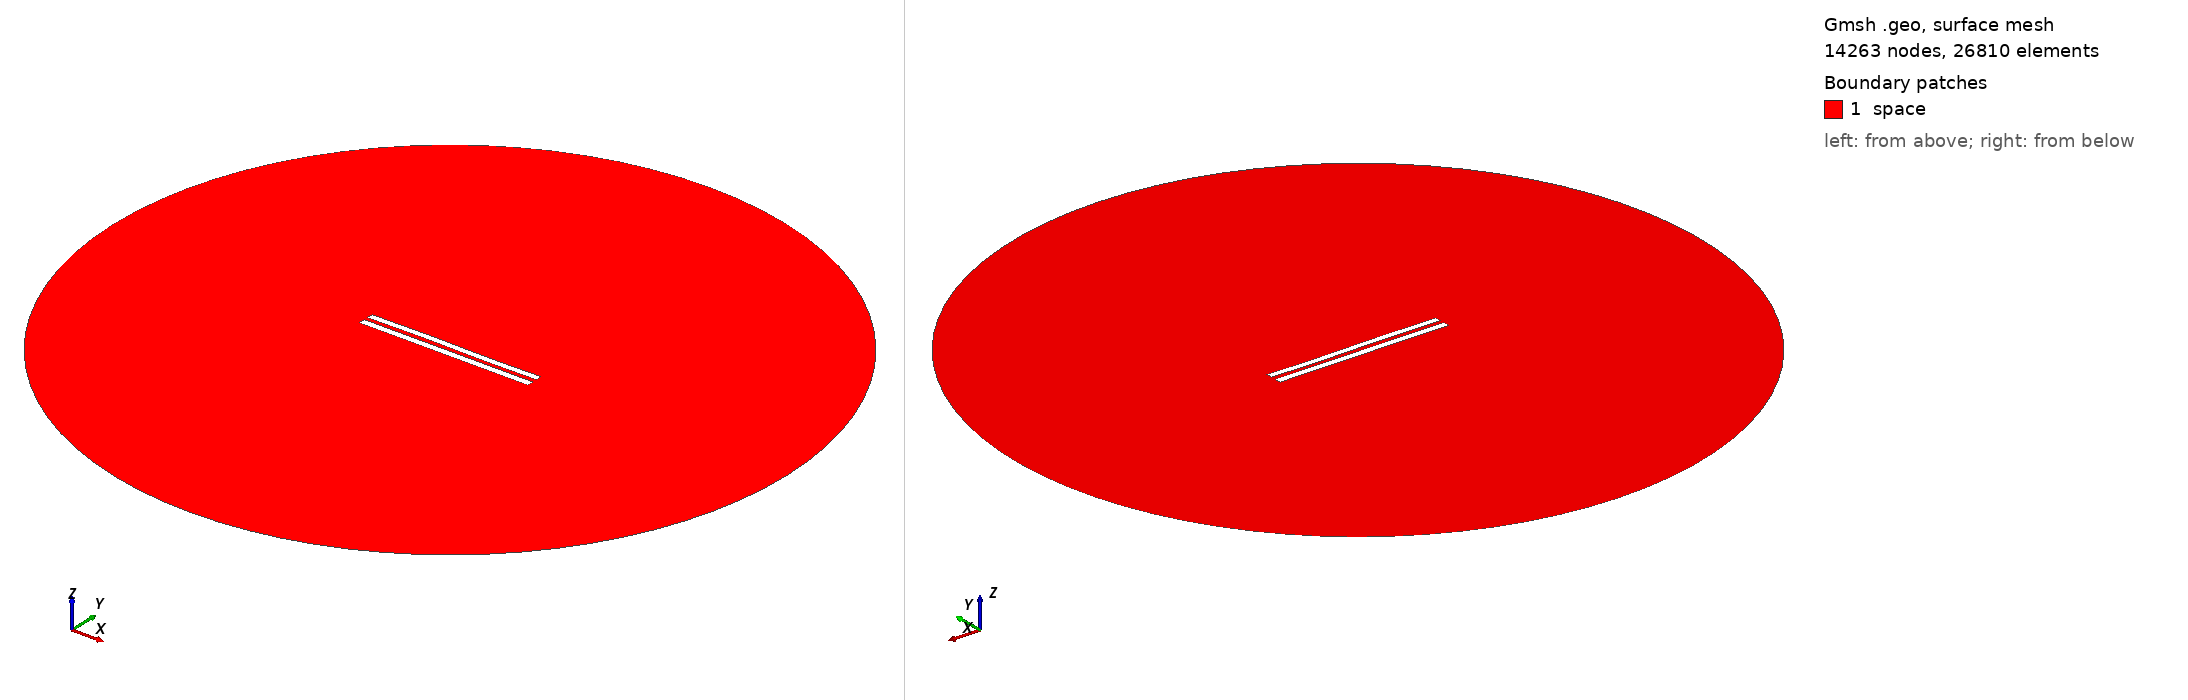

Gmsh geometry script, surface-meshed: 14263 nodes, 26810 surface elements. Boundary patches (legend numbers): 1 space. Left view from above one corner, right view from below the opposite corner. Legend entries are the model's physical surfaces. The drawing asked Gmsh for element sizes between 1% and 20% of the model's largest extent; the script's own settings can give other sizes.

=== 6098.geo (drawn) ===
//---------------------------------------
// Geometry kernel
//---------------------------------------

SetFactory("OpenCASCADE");



//---------------------------------------
// Parameters of the geometry
//---------------------------------------

// Overetch of the upper plate
overetch = 0.125;

// Distance between the plates
distance = 2.5;

// Discretization over the x axis (for the deformation)
nx = 50; 

// Length of the plate
L = 100 - overetch; 

// Number of modes
n = 4; 

// 1st mode coefficient
coeff(1) = 0.07499999999999998;
beta(1) = 0.596864 * 3.1415926535 / L;

// 2nd mode coefficient
coeff(2) = 0.07499999999999998;
beta(2) = 1.49418 * 3.1415926535 / L;

// 3rd mode coefficient
coeff(3) = 0.15;
beta(3) = 2.50025 * 3.1415926535 / L;

// 4th mode coefficient
coeff(4) = 0.0;
beta(4) = 3.49999 * 3.1415926535 / L;



//---------------------------------------
// Upper plate (deformed rectangle)
//---------------------------------------

// Coordiantes of the upper plate
xmin = -50;
xmax = 50 - overetch;

// Height of the upper plate
yheight = 4 - 2 * overetch;

// Indexes of the points
UpperID[] = {};
LowerID[] = {};
LeftID[] = {};
RightID[] = {};

// Point index
p = 1;

// Horizontal edges
For i In {1:nx}
    x = xmin + (i-1)*(xmax - xmin)/(nx-1);

    y_bottom = distance / 2 + overetch;
    For j In {1:n}
        C = (Cosh(beta(j)*L) + Cos(beta(j)*L)) / (Sinh(beta(j)*L) + Sin(beta(j)*L));
        y_bottom  = y_bottom + coeff(j) * (Cosh(beta(j)*(x+50)) - Cos(beta(j)*(x+50)) - C * (Sinh(beta(j)*(x+50)) - Sin(beta(j)*(x+50))));
    EndFor

    y_top = y_bottom + yheight;

    Point(p) = {x, y_top, 0, 1.0};
    UpperID[i] = p;
    p = p + 1;

    Point(p) = {x, y_bottom, 0, 1.0};
    LowerID[i] = p;
    p = p + 1;
EndFor

// Create point lists
UpperPts[] = {}; LowerPts[] = {};
For i In {1:nx}
  UpperPts[] += {UpperID[i]};
  LowerPts[] += {LowerID[i]};
EndFor

// Build splines
Spline(1) = {UpperPts[]};
Spline(2) = {LowerPts[]};
Line(3) = {LowerPts[nx-1], UpperPts[nx-1]};
Line(4) = {LowerPts[0], UpperPts[0]};

// Build the plane surface
Curve Loop(1) = {2, 3, -1, -4};
Plane Surface(1) = {1};



//---------------------------------------
// Lower plate (rectangle)
//---------------------------------------

// Vertices
Point(1001) = {-50, -1, 0, 1.0};
Point(1002) = { 50, -1, 0, 1.0};
Point(1003) = { 50,  -5, 0, 1.0};
Point(1004) = {-50,  -5, 0, 1.0};

// Edges
Line(5) = {1001, 1002};
Line(6) = {1002, 1003};
Line(7) = {1003, 1004};
Line(8) = {1004, 1001};

// Plane surface
Line Loop(2) = {5, 6, 7, 8};
Plane Surface(2) = {2}; 



//---------------------------------------
// Outer (fictious) boundary
//---------------------------------------

// Points
Point(1005) = {0, 0, 0};       // Center
Point(1006) = {200, 0, 0};     // Start point
Point(1007) = {0, 200, 0};     // 90 degrees
Point(1008) = {-200, 0, 0};    // 180 degrees
Point(1009) = {0, -200, 0};    // 270 degrees

// Circle arcs (each needs start, center, end)
Circle(9) = {1006, 1005, 1007};
Circle(10) = {1007, 1005, 1008};
Circle(11) = {1008, 1005, 1009};
Circle(12) = {1009, 1005, 1006};

// Plane surface for the entire domain
Curve Loop(3) = {9, 10, 11, 12};
Surface(3) = {3};

// Subtract the plates from the whole domain to obtain the actual domain where we want to solve the equations
BooleanDifference{ Surface{3}; Delete; }{ Surface{1}; Surface{2}; Delete; }




//---------------------------------------
// Transfinite Lines/Curves
//---------------------------------------

// Set the number of points on the boundaries
r = 7;

// Plates
Transfinite Curve {1, 2} = 50*r Using Progression 1;
Transfinite Curve {3, 4} = 2*r Using Progression 1;
Transfinite Line {5, 7} = 50*r Using Progression 1;
Transfinite Line {6, 8} = 2*r Using Progression 1;

// Outer boundary
Transfinite Line {9, 10, 11, 12} = 20 Using Progression 1;



//---------------------------------------
// Physical groups
//---------------------------------------                

// Physical curves (boundaries)
Physical Line("force_segment", 10) = {2};
Physical Line("upper_plate", 11) = {1, 3, 4};
Physical Line("lower_plate", 12) = {5, 6, 7, 8};
Physical Line("boundary", 20) = {9, 10, 11, 12};

// Physical Surfaces
Physical Surface("space", 30) = {3};



//---------------------------------------
// 6. Generate the Mesh
//---------------------------------------

// 2D mesh generation
Mesh 2;
